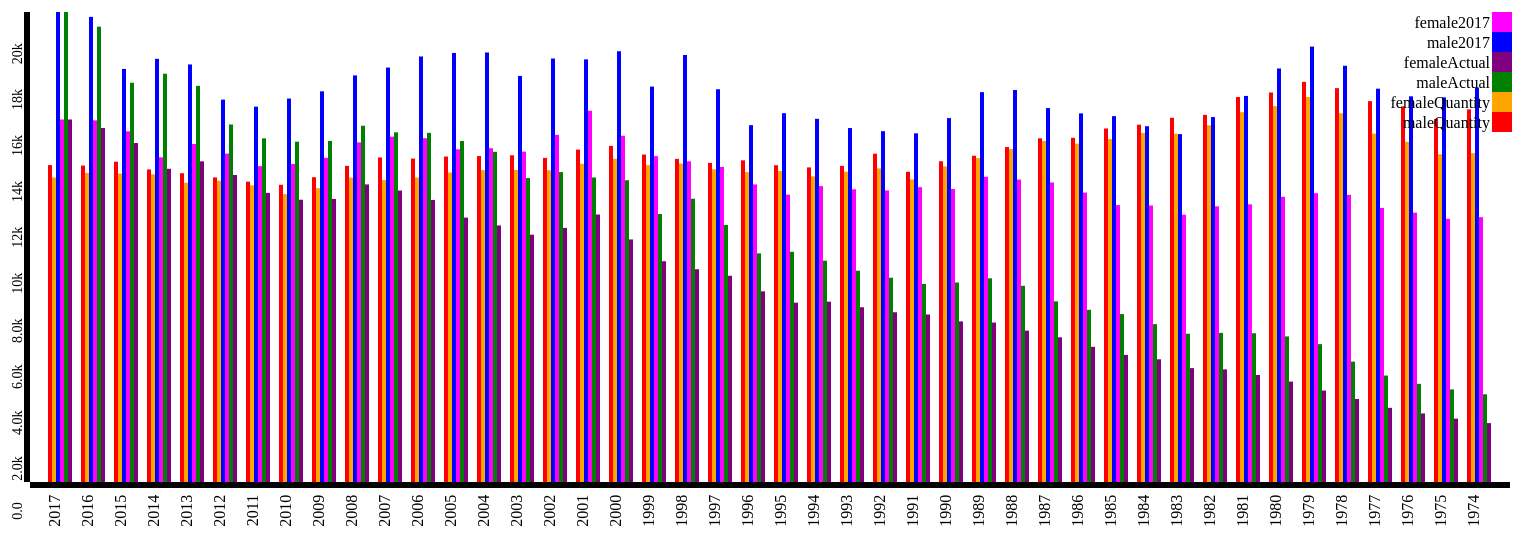
D3 v3 page, settled after 480 driven frames (8 s of simulated time); the page loaded 1 data file(s).


// ── app.js
var margin = {top: 20, right: 20, bottom: 60, left: 50},
    width = 1550 - margin.left - margin.right,
    height = 550 - margin.top - margin.bottom;
 
var x0 = d3.scale.ordinal()
    .rangeRoundBands([0, width], 0.2);
var x1 = d3.scale.ordinal(); 
var y = d3.scale.linear()
    .range([height, 0]);
 
var xAxis = d3.svg.axis()
    .scale(x0)
    .orient("bottom");
var yAxis = d3.svg.axis()
    .scale(y)
    .orient("left")
    .tickFormat(d3.format(".2s"));
 
var color = d3.scale.ordinal()
    .range(["red", "orange", "green", "purple", "blue", "#FF00FF"]);

var svg = d3.select("body").append("svg")
    .attr("width", width + margin.left + margin.right)
    .attr("height", height + margin.top + margin.bottom)
    .append("g")
    .attr("transform", "translate(" + margin.left + "," + margin.top + ")");

var yBegin;
 
var innerColumns = {
  "column1" : ["maleQuantity"],
  "column2" : ["femaleQuantity"],
  "column3" : ["male2017"],
  "column4" : ["female2017"],
  "column5" : ["maleActual"],
  "column6" : ["femaleActual"],
}
 
d3.csv("15to24.csv", function(error, data) {
  var columnHeaders = d3.keys(data[0]).filter(function(key) { return key !== "year"; });
  color.domain(d3.keys(data[0]).filter(function(key) { return key !== "year"; }));
  data.forEach(function(d) {
    var yColumn = new Array();
    d.columnDetails = columnHeaders.map(function(name) {
      for (ic in innerColumns) {
        if($.inArray(name, innerColumns[ic]) >= 0){
          if (!yColumn[ic]){
            yColumn[ic] = 0;
          }
          yBegin = yColumn[ic];
          yColumn[ic] += +d[name];
          return {name: name, column: ic, yBegin: yBegin, yEnd: +d[name] + yBegin,};
        }
      }
    });
    d.total = d3.max(d.columnDetails, function(d) { 
      return d.yEnd; 
    });
  });
 
  x0.domain(data.map(function(d) { return d.year; }));
  x1.domain(d3.keys(innerColumns)).rangeRoundBands([0, x0.rangeBand()]);
  y.domain([0, d3.max(data, function(d) { 
    return d.total; 
  })]);
 
  svg.append("g")
      .attr("class", "x axis")
      .attr("transform", "translate(0," + height + ")")
      .call(xAxis)
      .selectAll("text")
      .style("font-size", "16px") 
      .style("text-anchor", "end") 
      .attr("dx", "-.8em")
      .attr("dy", "-.55em")
      .attr("transform", "rotate(-90)");
  svg.append("g")
      .attr("class", "y axis")
      .call(yAxis)
      .selectAll("text")
      .style("font-size", "14px")
      .style("text-anchor", "end")
      .attr("dx", "-.8em")
      .attr("dy", "-.55em")
      .attr("transform", "rotate(-90)" );
 
  var projectGroupedbar = svg.selectAll(".projectGroupedbar")
      .data(data)
      .enter().append("g")
      .attr("class", "g")
      .attr("transform", function(d) { return "translate(" + x0(d.year) + ",0)"; });
 
  projectGroupedbar.selectAll("rect")
      .data(function(d) { return d.columnDetails; })
      .enter().append("rect")
      .attr("width", x1.rangeBand())
      .attr("x", function(d) { 
        return x1(d.column);
         })
      .attr("y", function(d) { 
        return y(d.yEnd); 
      })
      .attr("height", function(d) { 
        return y(d.yBegin) - y(d.yEnd); 
      })
      .style("fill", function(d) { return color(d.name); });
 
  var legend = svg.selectAll(".legend")
      .data(columnHeaders.slice().reverse())
      .enter().append("g")
      .attr("class", "legend")
      .attr("transform", function(d, i) { return "translate(0," + i * 20 + ")"; });
  legend.append("rect")
      .attr("x", width - 18)
      .attr("width", 20)
      .attr("height", 20)
      .style("fill", color);
  legend.append("text")
      .attr("x", width - 20)
      .attr("y", 10)
      .attr("dy", ".35em")
      .style("text-anchor", "end")
      .text(function(d) { return d; });
});
 

### data: 15to24.csv
year, maleQuantity, femaleQuantity, maleActual, femaleActual, male2017, female2017
2017, 13809, 13266, 20479, 15795, 20479, 15795
2016, 13789, 13465, 19839, 15426, 20266, 15758
2015, 13956, 13434, 17396, 14769, 17999, 15281
2014, 13619, 13407, 17788, 13648, 18437, 14146
2013, 13454, 13041, 17261, 13972, 18193, 14727
2012, 13271, 13127, 15577, 13377, 16662, 14308
2011, 13086, 12927, 14973, 12598, 16355, 13761
2010, 12950, 12541, 14829, 12299, 16708, 13857
2009, 13280, 12804, 14862, 12332, 17022, 14124
2008, 13775, 13260, 15522, 12966, 17716, 14798
2007, 14142, 13155, 15237, 12698, 18058, 15049
2006, 14093, 13267, 15213, 12290, 18541, 14979
2005, 14182, 13484, 14857, 11521, 18694, 14497
2004, 14202, 13590, 14387, 11179, 18716, 14543
2003, 14237, 13594, 13243, 10775, 17693, 14396
2002, 14120, 13584, 13504, 11071, 18452, 15127
2001, 14484, 13865, 13268, 11655, 18415, 16176
2000, 14645, 14085, 13149, 10569, 18769, 15087
1999, 14268, 13806, 11674, 9621, 17229, 14199
1998, 14079, 13875, 12343, 9271, 18605, 13974
1997, 13905, 13626, 11201, 8987, 17112, 13730
1996, 14016, 13502, 9962, 8307, 15548, 12965
1995, 13802, 13550, 10029, 7813, 16070, 12519
1994, 13708, 13318, 9644, 7857, 15825, 12893
1993, 13774, 13519, 9206, 7614, 15422, 12755
1992, 14304, 13664, 8901, 7397, 15287, 12704
1991, 13516, 13186, 8631, 7299, 15192, 12847
1990, 13976, 13749, 8693, 6998, 15857, 12765
1989, 14217, 14115, 8875, 6947, 16988, 13297
1988, 14595, 14510, 8549, 6596, 17079, 13177
1987, 14976, 14859, 7871, 6305, 16293, 13051
1986, 14998, 14742, 7502, 5889, 16063, 12609
1985, 15403, 14940, 7317, 5538, 15941, 12065
1984, 15571, 15207, 6879, 5347, 15501, 12049
1983, 15868, 15174, 6458, 4962, 15158, 11647
1982, 15996, 15541, 6497, 4908, 15901, 12012
1981, 16775, 16113, 6482, 4662, 16822, 12099
1980, 16971, 16376, 6344, 4375, 18019, 12426
1979, 17436, 16772, 6007, 3984, 18972, 12583
1978, 17161, 16067, 5245, 3618, 18136, 12511
1977, 16595, 15179, 4638, 3232, 17137, 11942
1976, 16367, 14824, 4278, 2988, 16805, 11737
1975, 15814, 14277, 4034, 2760, 16758, 11466
1974, 16237, 14331, 3822, 2567, 17182, 11540